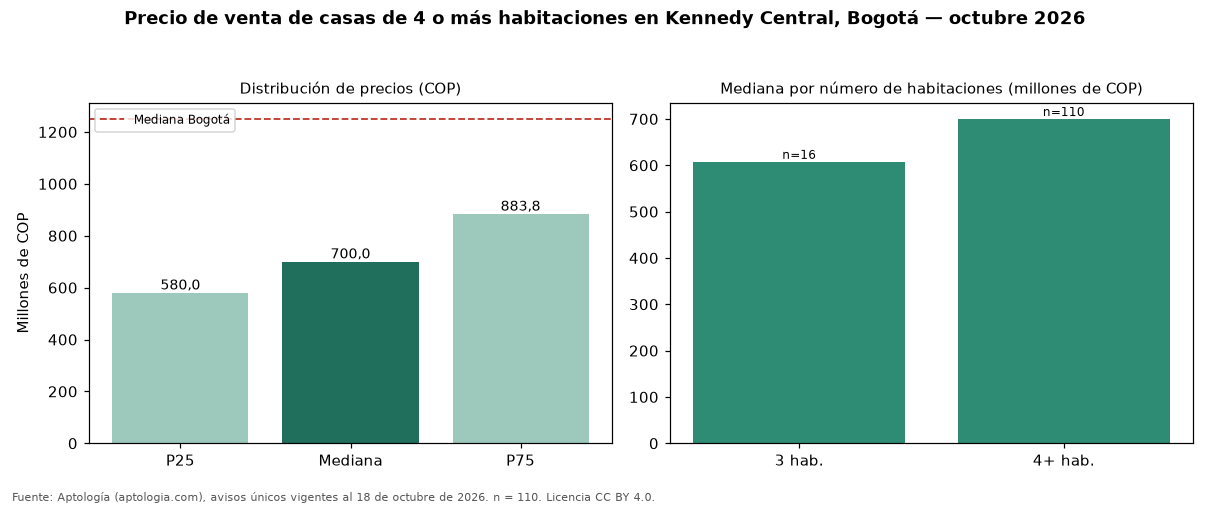

The file beside this chart, header and first rows:
seccion, metrica, valor_cop, n
precio, p25, 580000000, 110
precio, mediana, 700000000, 110
precio, p75, 883750000, 110
cop_por_m2, p25, 2370066, 110
cop_por_m2, mediana, 2772817, 110
cop_por_m2, p75, 4347826, 110
area, area_mediana_m2, 240.0, 110
habitaciones, 3, 607500000, 16
habitaciones, 4+, 700000000, 110
administracion, mediana, 120000, 3
estrato, moda, 3, 
parqueadero, porcentaje_con_parqueadero, 62.7, 110
ciudad, mediana_ciudad, 1250000000, 14121
ciudad, mediana_cop_por_m2_ciudad, 4477612, 14121
